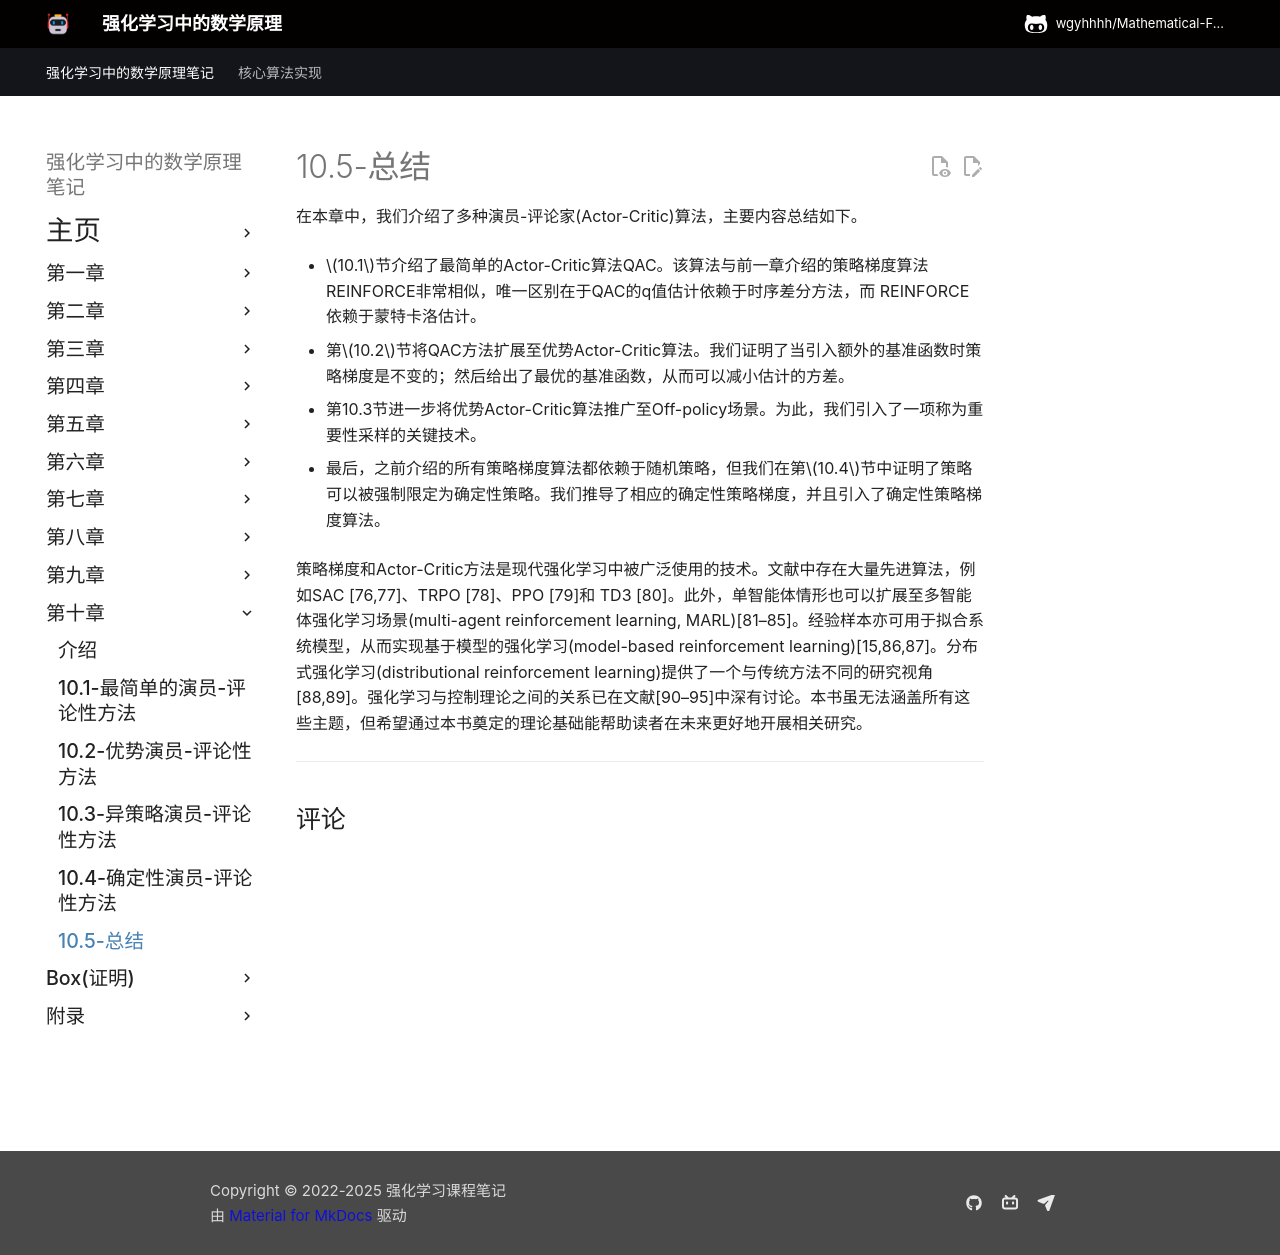

repository: wgyhhhh/Mathematical-Foundations-of-Reinforcement-Learning-Notes · page: Chapter-10/10-5/index.html · generator: mkdocs

## 10.5 总结

在本章中，我们介绍了演员-评论家方法(actor-critic methods)，主要内容总结如下。

- $10.1$节介绍了最简单的演员-评论家算法QAC。该算法与前一章介绍的策略梯度算法REINFORCE类似，唯一区别在于QAC的 q值估计依赖于时序差分(TD)学习，而 REINFORCE依赖于蒙特卡洛估计。

- 第$10.2$节将QAC方法扩展至优势演员-评论家框架。研究表明，策略梯度对于任何附加基线均具有不变性；进一步分析表明，采用最优基线可有效降低估计方差。

- 第10.3节进一步将优势演员-评论家算法推广至异策略场景。为此，我们引入了一项称为重要性采样的关键技术。

- 最后，尽管之前介绍的所有策略梯度算法都依赖于随机策略，但我们在第$10.4$节中证明了策略可以被强制为确定性策略。文中推导了相应的梯度，并引入了确定性策略梯度算法。

策略梯度和行动者-评论家方法是现代强化学习中广泛使用的技术。文献中存在大量先进算法，例如SAC [76,77]、TRPO [78]、PPO [79]和 TD3 [80]。此外，单智能体情形也可扩展至多智能体强化学习场景[81–85]。经验样本亦可用于拟合系统模型，实现基于模型的强化学习[15,86,87]。分布式强化学习提供了与传统方法根本不同的研究视角[88,89]。强化学习与控制理论的关联性已在文献[90–95]中深入探讨。本书虽无法涵盖所有这些主题，但希望所奠定的理论基础能帮助读者在未来更好地开展相关研究。
